Run: headless pygame with SDL's dummy video driver; simulated clock (each Clock.tick advances the game by its frame time, no real sleeping); random seed 0; keys injected as events and as key.get_pressed() state; mouse plan: one left click at the window centre at the start of phase 2, then a move to the lower-right quarter at the start of phase 3.
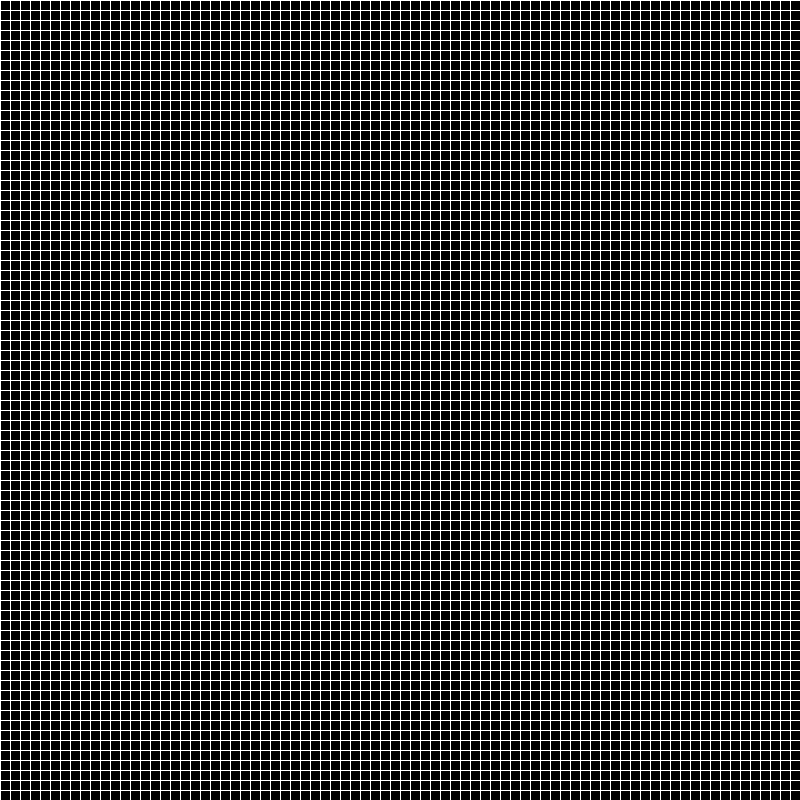
Frame 1 of 4 · flips 1–60 · no input
Frame 2 of 4 · flips 61–180 · clicked the window centre · tapped SPACE, RETURN · held RIGHT (→), D · screen unchanged from frame 1, image omitted
Frame 3 of 4 · flips 181–300 · moved the mouse to the lower-right quarter · held DOWN (↓), S · screen unchanged from frame 2, image omitted
Frame 4 of 4 · flips 301–420 · held LEFT (←), A, UP (↑), W · screen unchanged from frame 3, image omitted

The pygame program that drew these frames:

import pygame
import  random
import math

pygame.init()

Black = (0, 0, 0)
Withe = (255, 255, 255)
Green = (0, 255, 0)

WIDTH, HEIGHT = 800, 800
TILE_SIZE = 10
GRID_WIDTH =  WIDTH // TILE_SIZE
GRID_HEIGHT = HEIGHT // TILE_SIZE
FPS = 60

screen = pygame.display.set_mode((WIDTH, HEIGHT))

clock = pygame.time.Clock()

def gen(number):
    return set([(random.randrange(0, GRID_WIDTH), random.randrange(0, GRID_HEIGHT)) for _ in range(number)])

def draw_grid():

    for row in range(GRID_HEIGHT):
        pygame.draw.line(screen, Withe, (0, row * TILE_SIZE), (WIDTH, row * TILE_SIZE))

    for column  in range(GRID_WIDTH):
        pygame.draw.line(screen, Withe, (column * TILE_SIZE, 0), (column * TILE_SIZE, HEIGHT))

#Drawing
def draw_grid_Grass(positions):

    for position in positions:
        column, row = position
        top_left = (column * TILE_SIZE, row *  TILE_SIZE)
        pygame.draw.rect(screen, Green, (*top_left, TILE_SIZE, TILE_SIZE))

def draw_grid_Sheep(positions):
    
    for position in positions:
        column, row = position
        top_left = (column * TILE_SIZE, row *  TILE_SIZE)
        pygame.draw.rect(screen, Withe, (*top_left, TILE_SIZE, TILE_SIZE))

#Update position
def adjust_grid_Grass(positions_Grass):

    all_neighbors = set()
    new_positions = set()

    #Vérifie si l'individue n'est pas isolé, s'il est il meurt
    for position in positions_Grass:
        neighbors = get_neighbors(position)
        all_neighbors.update(neighbors)

        neighbors = list(filter(lambda x: x in positions_Grass, neighbors))

        """if len(neighbors) > 2:
            new_positions.add(position)"""

    #Vérifie si l'on peut propager l'herbe
    for position in all_neighbors:
        neighbors = get_neighbors(position)
        neighbors = list(filter(lambda x: x in positions_Grass, neighbors))

        if  len(neighbors) > 2:
            new_positions.add(position)

    return new_positions

def adjust_grid_Sheep(position_Grass, positions_Sheep):

    new_positions_Sheep = set()
    reproduction_Sheep = set()

    for Sheep_pos in positions_Sheep:
        neighbors = get_neighbors(Sheep_pos)
        reproduction = False

        #Si le mouton est tout seul, il meurt d'isolement et si le mouton est entouré de moton il meurt de surpopulation
        neighbors = list(filter(lambda x: x in position_Grass, neighbors))
        if len(neighbors) <= 2 or len(neighbors)  >= 6:
            continue

        #Reproduction
        for element in neighbors:
            if element in position_Grass:
                reproduction_Sheep.add(element)
                position_Grass.remove(element)
                reproduction = True
                continue

        #Searching for food
        if reproduction == False and len(position_Grass) != 0:
            smalest_distance = 1_000
            smalest_x = 1


            for Grass_pos in position_Grass:

                X = Grass_pos[0] - Sheep_pos[0]
                Y = Grass_pos[1] - Sheep_pos[1]
                distance = math.sqrt(X**2 + Y**2)

                if distance < smalest_distance:
                    smalest_distance = distance
                    smalest_x = X
            
            #Si le mouton est trop loin de la nourriture il meurt 
            if smalest_distance == 0 or smalest_distance > 10:
                continue

            theta = math.acos( smalest_x / smalest_distance )
            
            if Y > 0:

                if theta < 19/50:
                    new_positions_Sheep.add((Sheep_pos[0]+1, Sheep_pos[1]))

                elif theta < 117/100 and theta > 19/50:
                    new_positions_Sheep.add((Sheep_pos[0]+1, Sheep_pos[1]+1))

                elif theta < 39/20 and theta > 117/100:
                    new_positions_Sheep.add((Sheep_pos[0], Sheep_pos[1]+1))

                elif theta < 137/50 and theta > 39/20:
                    new_positions_Sheep.add((Sheep_pos[0], Sheep_pos[1]+1))

                elif theta < math.pi:
                    new_positions_Sheep.add((Sheep_pos[0]-1, Sheep_pos[1]))

            else:

                if theta < 19/50:
                    new_positions_Sheep.add((Sheep_pos[0]+1, Sheep_pos[1]))

                elif theta < 117/100 and theta > 19/50:
                    new_positions_Sheep.add((Sheep_pos[0]+1, Sheep_pos[1]-1))

                elif theta < 39/20 and theta > 117/100:
                    new_positions_Sheep.add((Sheep_pos[0], Sheep_pos[1]-1))

                elif theta < 137/50 and theta > 39/20:
                    new_positions_Sheep.add((Sheep_pos[0], Sheep_pos[1]-1))

                elif theta < math.pi:
                    new_positions_Sheep.add((Sheep_pos[0]-1, Sheep_pos[1]))

    new_positions_Sheep.update(reproduction_Sheep)           
    return position_Grass, new_positions_Sheep


def get_neighbors(pos):
    x, y = pos
    neightbors = []

    for dx in [-1, 0, 1]: 

        if x + dx < 0 or x + dx >  GRID_WIDTH:
            continue

        for dy in [-1, 0, 1]:

            if y + dy < 0 or y + dy >  GRID_HEIGHT:
                continue

            if dx == 0 and dy == 0:
                continue

            neightbors.append((x + dx, y + dy))

    return neightbors

def main():

    running = True
    playing = False
    count = 0
    update_freq = 10
    press_H = False
    press_S = False

    positions_Grass = set()
    positions_Sheep = set()

    while running:
        clock.tick(FPS)

        if playing:
            count += 1

        if count  >= update_freq:
            count = 0
            positions_Grass = adjust_grid_Grass(positions_Grass)
            positions_Grass, positions_Sheep = adjust_grid_Sheep(positions_Grass, positions_Sheep)

        pygame.display.set_caption("Playing" if playing else "Paused")

        for event in pygame.event.get():
            if event.type == pygame.QUIT:
                running = False

            if event.type == pygame.MOUSEBUTTONDOWN:
                if press_H:
                    x, y = pygame.mouse.get_pos()
                    col = x // TILE_SIZE
                    row = y // TILE_SIZE
                    pos = (col, row)

                    if pos in positions_Grass:
                        positions_Grass.remove(pos)

                    else:
                        positions_Grass.add(pos)
                
                if press_S:
                    x, y = pygame.mouse.get_pos()
                    col = x // TILE_SIZE
                    row = y // TILE_SIZE
                    pos = (col, row)
                    
                    if pos in positions_Sheep:
                        positions_Sheep.remove(pos)
                    
                    else:
                        positions_Sheep.add(pos)

            if  event.type == pygame.KEYDOWN:
                
                #Pause
                if event.key == pygame.K_SPACE:
                    playing = not playing

                #Clear mode
                if event.key == pygame.K_c:
                    positions_Grass = set()
                    positions_Sheep = set()
                    playing = False
                    count = 0

                #Générate mode
                if event.key == pygame.K_g:
                    positions_Grass = gen(random.randrange(10, 15) * GRID_WIDTH)
                    positions_Sheep = gen(random.randrange(7, 12) * GRID_WIDTH)

                    #Vérifie que les Sheep et la Grass ne sont pas sur la même case
                    for element in positions_Grass:
                        if element in positions_Sheep:
                            positions_Sheep.remove(element)

                #Grass mode
                if event.key == pygame.K_h:
                    press_H = not press_H
                    press_S = False
                    if press_H:
                        print("Grass mode activeted")    
                    else:
                        print("Grass mode desactiveted")  
                    
                #Sheep mode
                if event.key == pygame.K_s:
                    press_S = not press_S
                    press_H = False
                    if press_S:
                        print("Sheep mode activeted")    
                    else:
                        print("Sheep mode desactiveted")  
 
        screen.fill(Black)

        draw_grid()
        draw_grid_Grass(positions_Grass)
        draw_grid_Sheep(positions_Sheep)

        pygame.display.update()

    pygame.quit()

if __name__ == "__main__":
    main()
